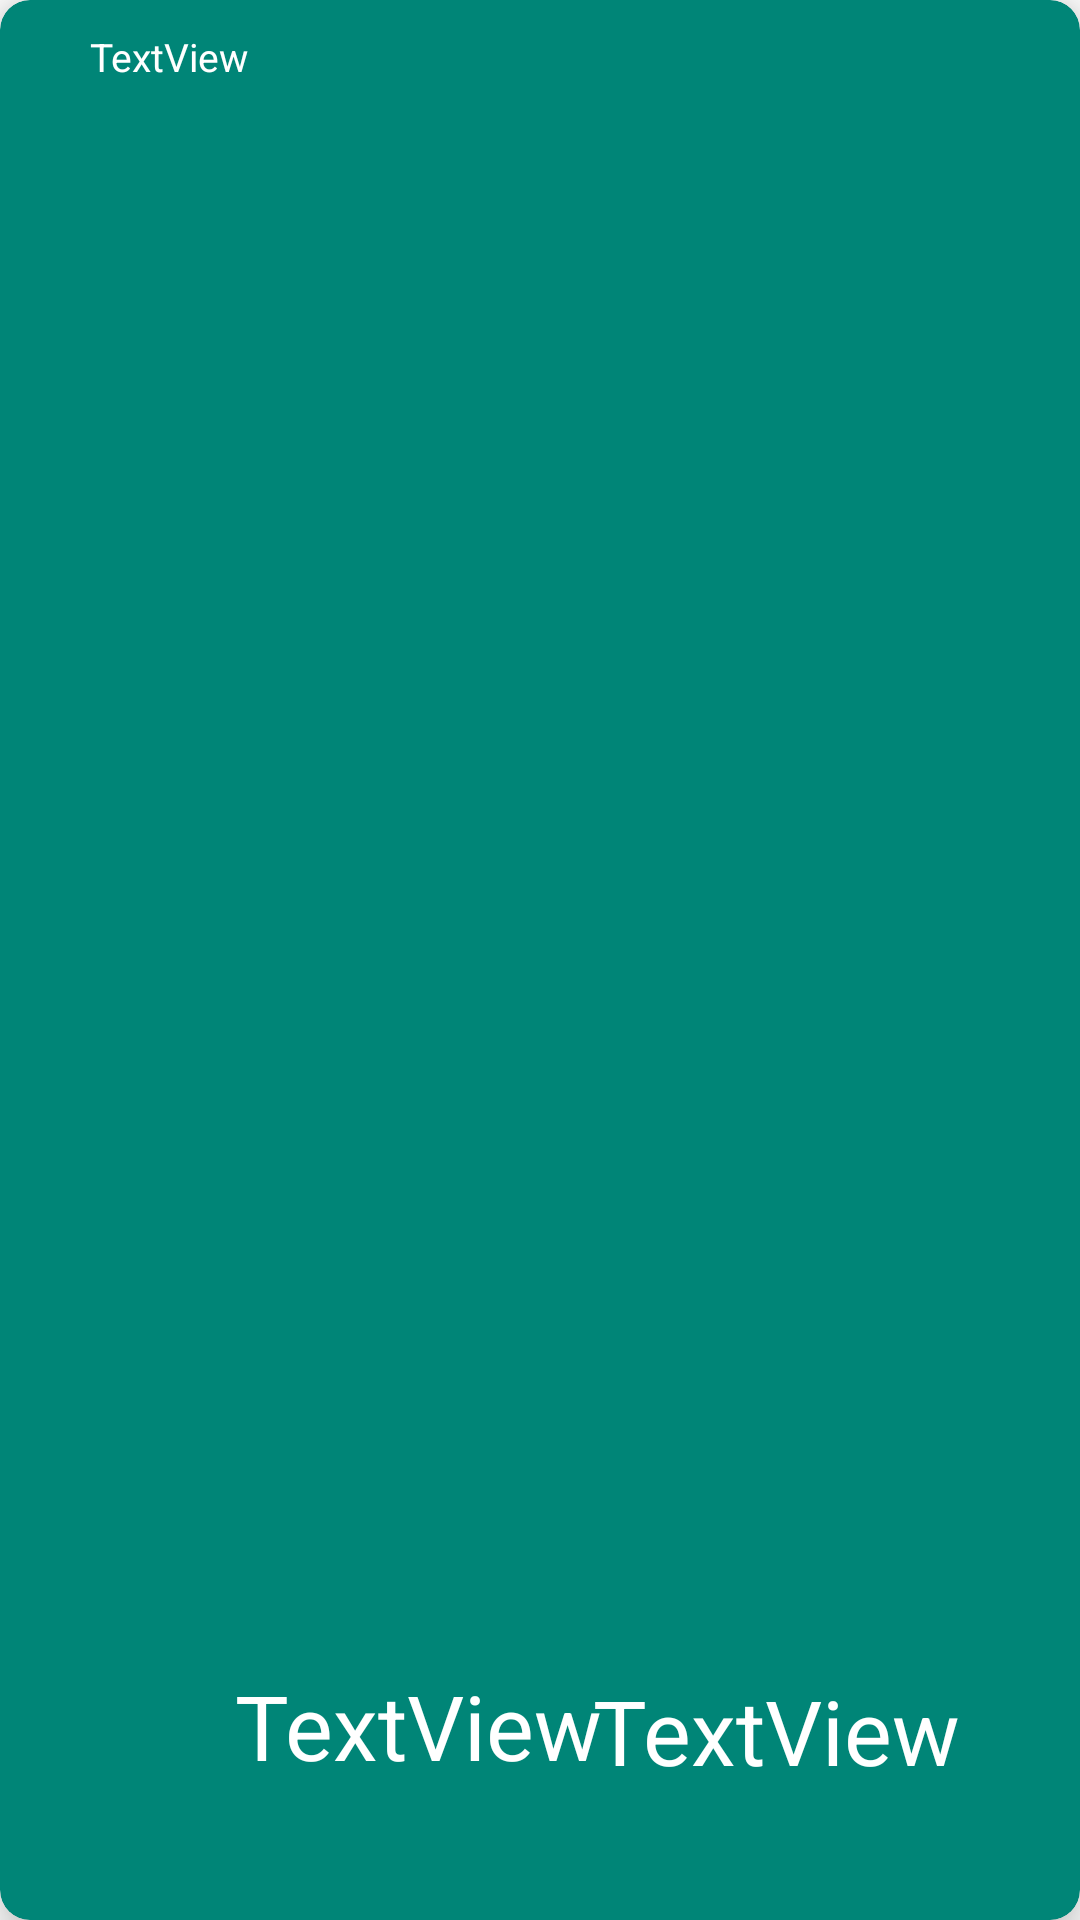

Android layout source for this screen:
<!-- AndroidManifest.xml: application theme Theme.Rollover -->
<!-- res/layout/expense_list_item.xml -->
<?xml version="1.0" encoding="utf-8"?>
<layout xmlns:tools="http://schemas.android.com/tools"
    xmlns:app="http://schemas.android.com/apk/res-auto"
    xmlns:android="http://schemas.android.com/apk/res/android">

    <LinearLayout
        android:layout_width="match_parent"
        android:layout_height="113dp"
        android:layout_marginBottom="20dp"
        android:orientation="vertical">

        <androidx.cardview.widget.CardView
            android:id="@+id/card_view"
            android:layout_width="match_parent"
            android:layout_height="match_parent"
            android:longClickable="true"
            app:cardBackgroundColor="#008577"
            app:cardCornerRadius="10dp"
            app:cardElevation="10dp">

            <androidx.constraintlayout.widget.ConstraintLayout
                android:layout_width="match_parent"
                android:layout_height="match_parent">

                <TextView
                    android:id="@+id/date_view"
                    android:layout_width="wrap_content"
                    android:layout_height="wrap_content"
                    android:layout_marginStart="30dp"
                    android:layout_marginTop="10dp"
                    android:text="TextView"
                    android:textColor="@color/white"
                    android:textSize="13sp"
                    app:layout_constraintStart_toStartOf="parent"
                    app:layout_constraintTop_toTopOf="parent" />

                <TextView
                    android:id="@+id/expense_name_view"
                    android:layout_width="199dp"
                    android:layout_height="80dp"
                    android:layout_marginStart="40dp"
                    android:layout_marginBottom="5dp"
                    android:text="TextView"
                    android:textAlignment="center"
                    android:textColor="@color/white"
                    android:textSize="30sp"
                    app:layout_constraintBottom_toBottomOf="parent"
                    app:layout_constraintStart_toStartOf="parent" />

               <TextView
                    android:id="@+id/expense_amount_view"
                    android:layout_width="wrap_content"
                    android:layout_height="wrap_content"
                    android:layout_marginEnd="40dp"
                    android:layout_marginBottom="43dp"
                    android:text="TextView"
                   android:textColor="@color/white"
                    android:textSize="30sp"
                    app:layout_constraintBottom_toBottomOf="parent"
                    app:layout_constraintEnd_toEndOf="parent" />
            </androidx.constraintlayout.widget.ConstraintLayout>
        </androidx.cardview.widget.CardView>
    </LinearLayout>
</layout>
<!-- resources referenced by this layout -->
<resources>
  <style name="Theme.Rollover" parent="Theme.MaterialComponents.DayNight.DarkActionBar">
          
          <item name="colorPrimary">@color/purple_500</item>
          <item name="colorPrimaryVariant">@color/purple_700</item>
          <item name="colorOnPrimary">@color/white</item>
          
          <item name="colorSecondary">@color/teal_200</item>
          <item name="colorSecondaryVariant">@color/teal_700</item>
          <item name="colorOnSecondary">@color/black</item>
          
          <item name="android:statusBarColor" tools:targetApi="l">?attr/colorPrimaryVariant</item>
          
      </style>
  <!-- not gathered from this repository: default colours our renderer supplied (Android Studio template values) -->
  <color name="purple_500">#FF6200EE</color>
  <color name="purple_700">#FF3700B3</color>
  <color name="teal_200">#FF03DAC5</color>
  <color name="teal_700">#FF018786</color>
  <color name="black">#FF000000</color>
  <color name="white">#FFFFFFFF</color>
</resources>
